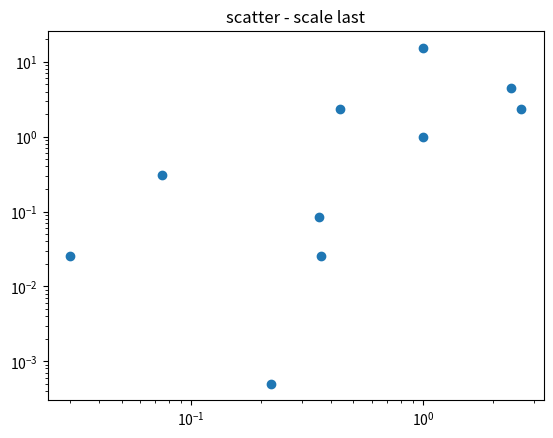

This figure's Python source:
import matplotlib.pyplot as plt

X = [0.997, 2.643, 0.354, 0.075, 1.0, 0.03, 2.39, 0.364, 0.221, 0.437]
Y = [15.487507, 2.320735, 0.085742, 0.303032, 1.0, 0.025435, 4.436435,
     0.025435, 0.000503, 2.320735]
plt.figure()
plt.scatter(X,Y)
plt.xscale('log')
plt.yscale('log')
plt.title('scatter - scale last')
plt.show()
